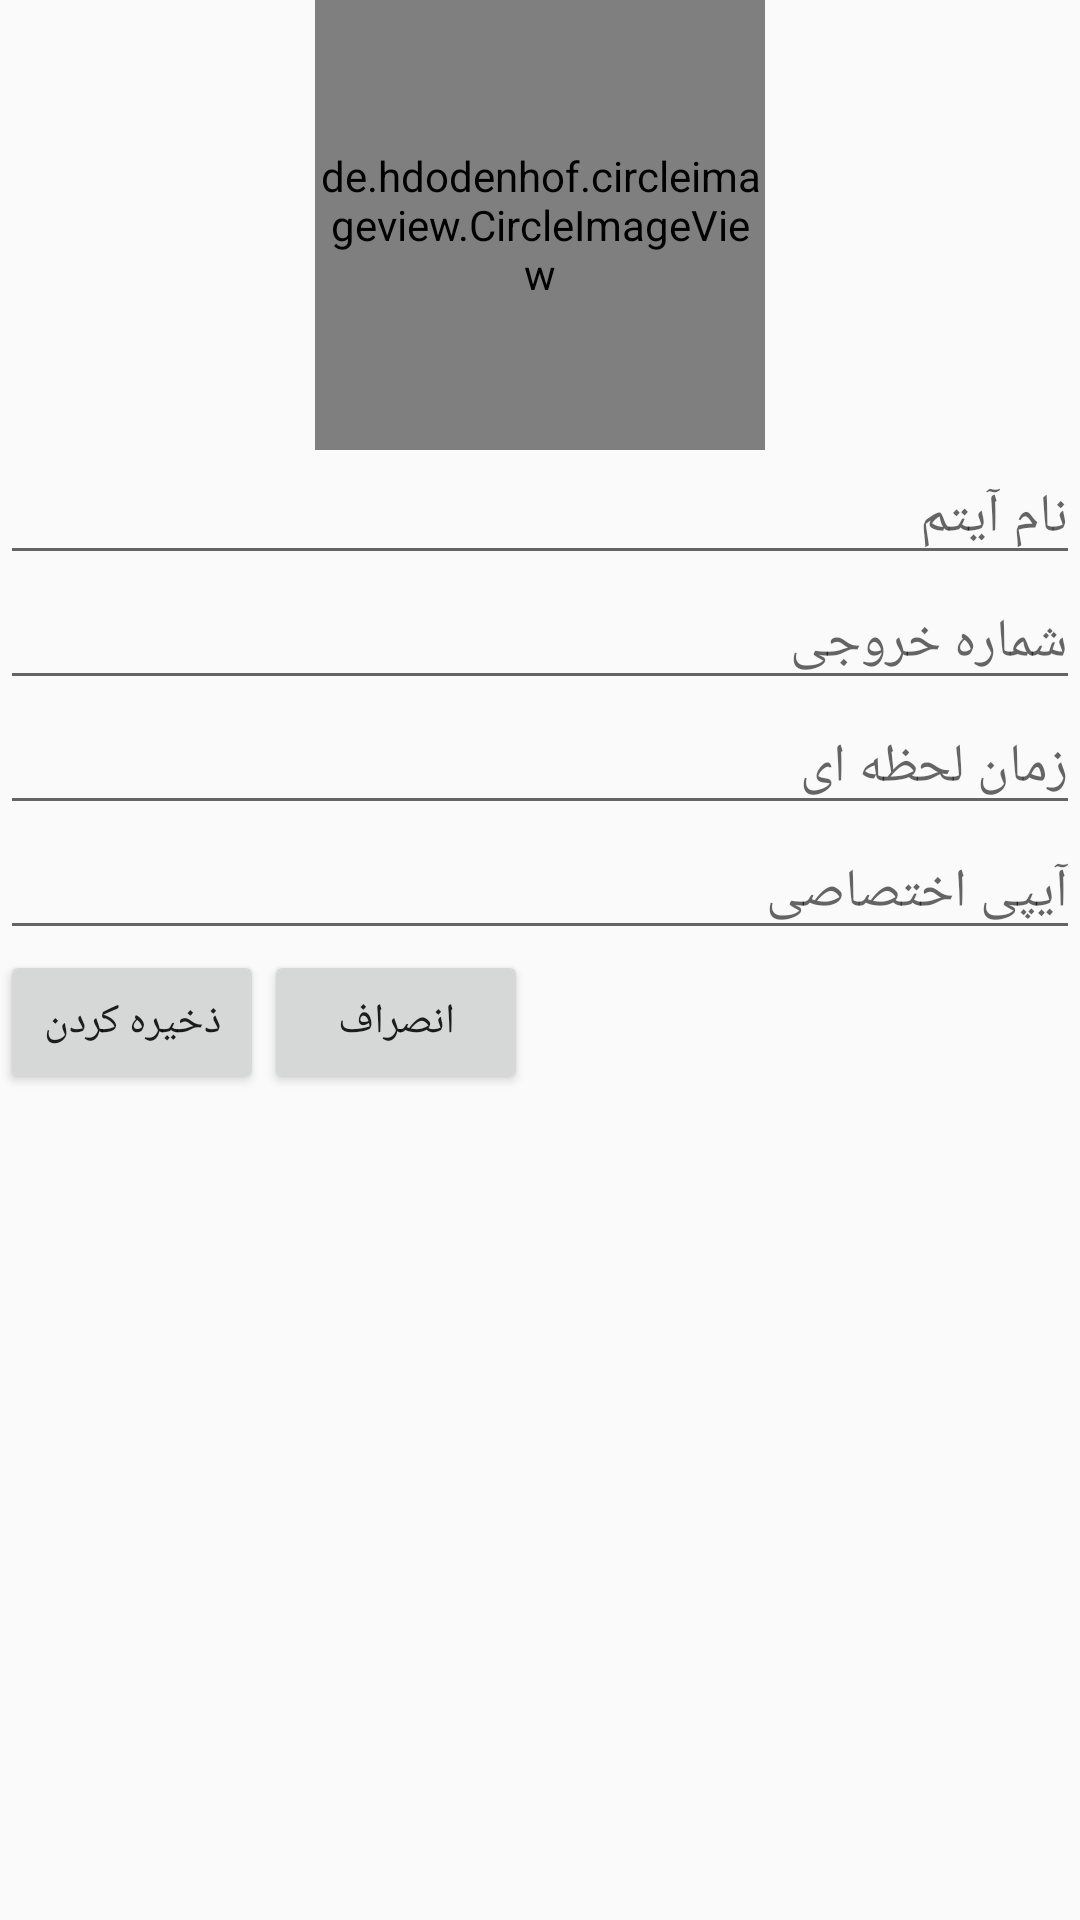

The Android layout XML behind this screen, and the referenced resources:
<!-- AndroidManifest.xml: application theme AppTheme -->
<!-- res/layout/dialoghedit.xml -->
<?xml version="1.0" encoding="utf-8"?>
<RelativeLayout
    xmlns:android="http://schemas.android.com/apk/res/android" android:layout_width="match_parent"
    android:layout_height="wrap_content"
    >
    <LinearLayout
        android:layout_width="match_parent"
        android:layout_height="wrap_content"
        android:orientation="vertical">
        <de.hdodenhof.circleimageview.CircleImageView
            android:layout_width="150dp"
            android:layout_height="150dp"
            android:src="@drawable/sslogo"
            android:layout_gravity="center"/>
        <EditText
            android:layout_width="match_parent"
            android:layout_height="wrap_content"
            android:hint="نام آیتم"/>
        <EditText
            android:layout_width="match_parent"
            android:layout_height="wrap_content"
            android:hint="شماره خروجی"/>
        <EditText
            android:layout_width="match_parent"
            android:layout_height="wrap_content"
            android:hint="زمان لحظه ای"
            />
        <EditText
            android:layout_width="match_parent"
            android:layout_height="wrap_content"
            android:hint="آیپی اختصاصی"/>
        <LinearLayout
            android:layout_width="match_parent"
            android:layout_height="wrap_content"
            android:orientation="horizontal">
            <Button
                android:layout_width="wrap_content"
                android:layout_height="wrap_content"
                android:text="ذخیره کردن"/>
            <Button
                android:layout_width="wrap_content"
                android:layout_height="wrap_content"
                android:text="انصراف"/>
        </LinearLayout>
    </LinearLayout>

</RelativeLayout>
<!-- resources referenced by this layout -->
<resources>
  <style name="AppTheme" parent="Theme.AppCompat.Light.DarkActionBar">
          
          <item name="colorPrimary">#302e33</item>
          <item name="colorPrimaryDark">@color/colorPrimaryDark</item>
          <item name="colorAccent">@color/colorAccent</item>
  
      </style>
  <color name="colorPrimaryDark">#1565C0</color>
  <color name="colorAccent">#FF4081</color>
</resources>
